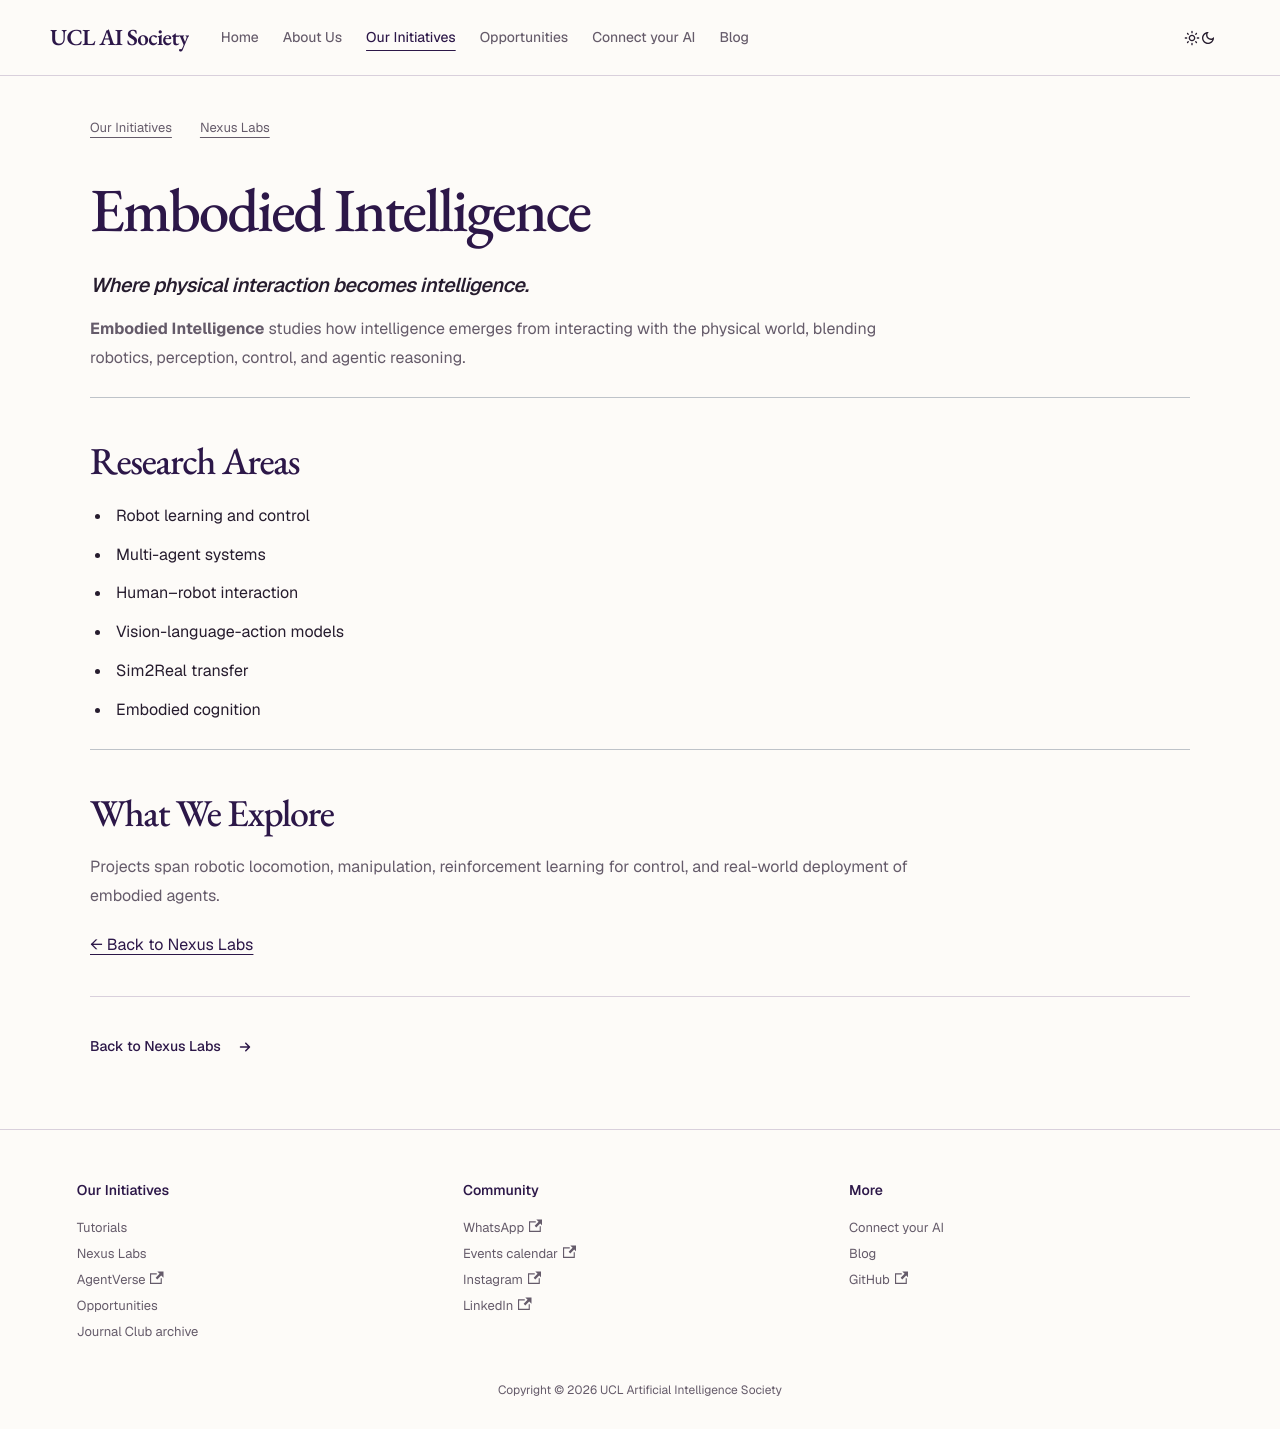

repository: UCLAIS/UCLAIS.github.io · page: our-initiatives/Nexus-Labs/Research Pillars/embodied-intelligence/index.html · generator: docusaurus

# Embodied Intelligence
### *Where physical interaction becomes intelligence.*

**Embodied Intelligence** studies how intelligence emerges from interacting with the physical world, blending robotics, perception, control, and agentic reasoning.

---

## Research Areas

- Robot learning and control  
- Multi-agent systems  
- Human–robot interaction 
- Vision-language-action models  
- Sim2Real transfer  
- Embodied cognition  

---

## What We Explore

Projects span robotic locomotion, manipulation, reinforcement learning for control, and real-world deployment of embodied agents.

[← Back to Nexus Labs](/our-initiatives/Nexus-Labs/)
